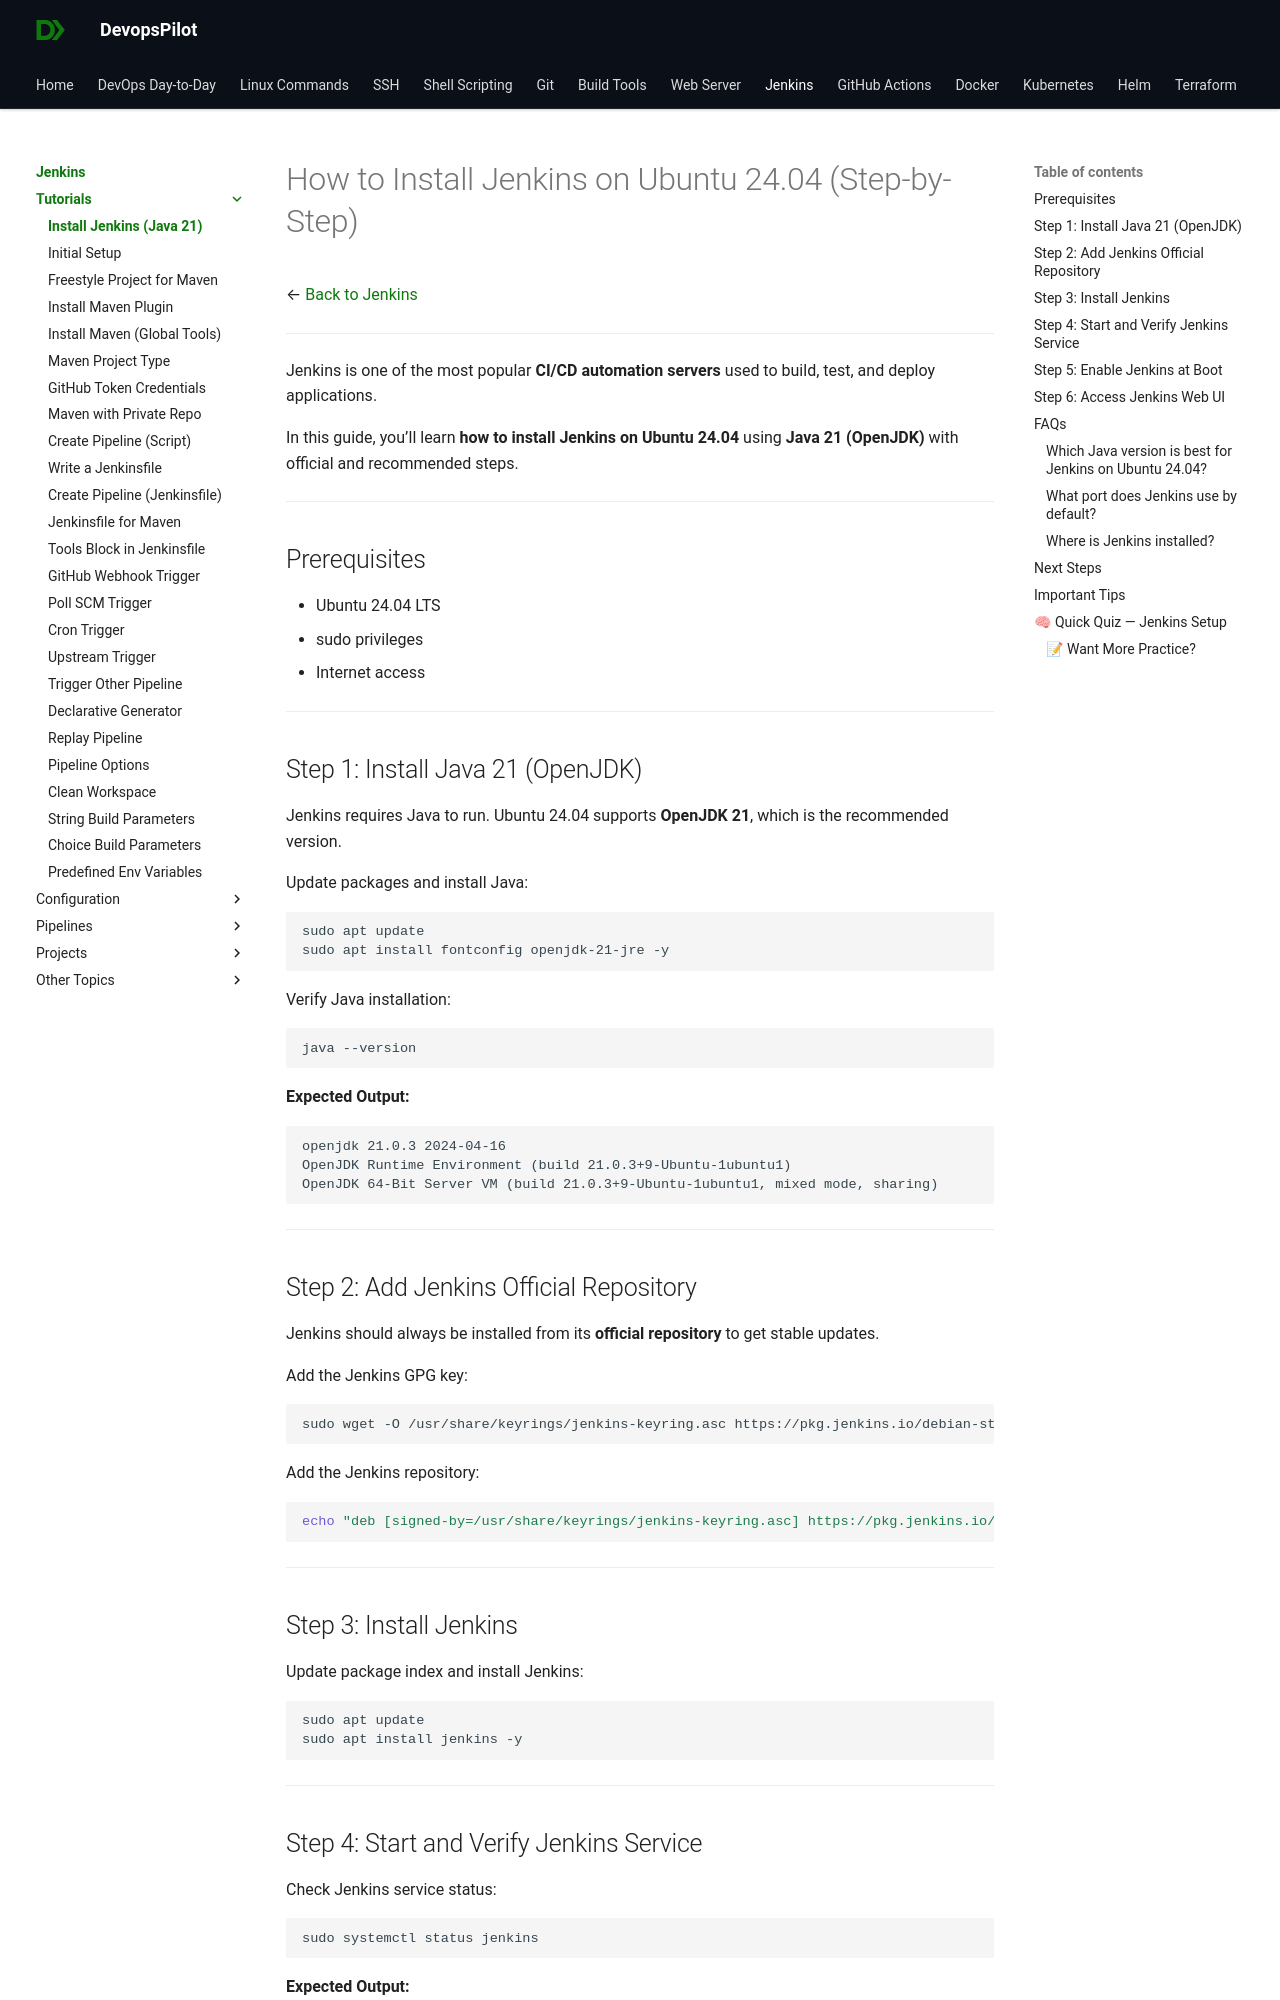

repository: devopspilot1/devopspilot1.github.io · page: jenkins/tutorials/install-jenkins-java21/index.html · generator: mkdocs

---
title: "How to Install Jenkins on Ubuntu 24.04 (Step-by-Step)"
description: "Learn how to install Jenkins on Ubuntu 24.04 using Java 21. Complete step-by-step guide with official commands, service setup, and verification."
---

# How to Install Jenkins on Ubuntu 24.04 (Step-by-Step)

← [Back to Jenkins](../../index.md)

---

Jenkins is one of the most popular **CI/CD automation servers** used to build, test, and deploy applications.

In this guide, you’ll learn **how to install Jenkins on Ubuntu 24.04** using **Java 21 (OpenJDK)** with official and recommended steps.

---

## Prerequisites

- Ubuntu 24.04 LTS
- sudo privileges
- Internet access

---

## Step 1: Install Java 21 (OpenJDK)

Jenkins requires Java to run. Ubuntu 24.04 supports **OpenJDK 21**, which is the recommended version.

Update packages and install Java:

```bash
sudo apt update
sudo apt install fontconfig openjdk-21-jre -y
```

Verify Java installation:

```bash
java --version
```

**Expected Output:**

```
openjdk 21.0.3 2024-04-16
OpenJDK Runtime Environment (build 21.0.3+9-Ubuntu-1ubuntu1)
OpenJDK 64-Bit Server VM (build 21.0.3+9-Ubuntu-1ubuntu1, mixed mode, sharing)
```

---

## Step 2: Add Jenkins Official Repository

Jenkins should always be installed from its **official repository** to get stable updates.

Add the Jenkins GPG key:

```bash
sudo wget -O /usr/share/keyrings/jenkins-keyring.asc https://pkg.jenkins.io/debian-stable/jenkins.io-2023.key
```

Add the Jenkins repository:

```bash
echo "deb [signed-by=/usr/share/keyrings/jenkins-keyring.asc] https://pkg.jenkins.io/debian-stable binary/" | sudo tee /etc/apt/sources.list.d/jenkins.list > /dev/null
```

---
